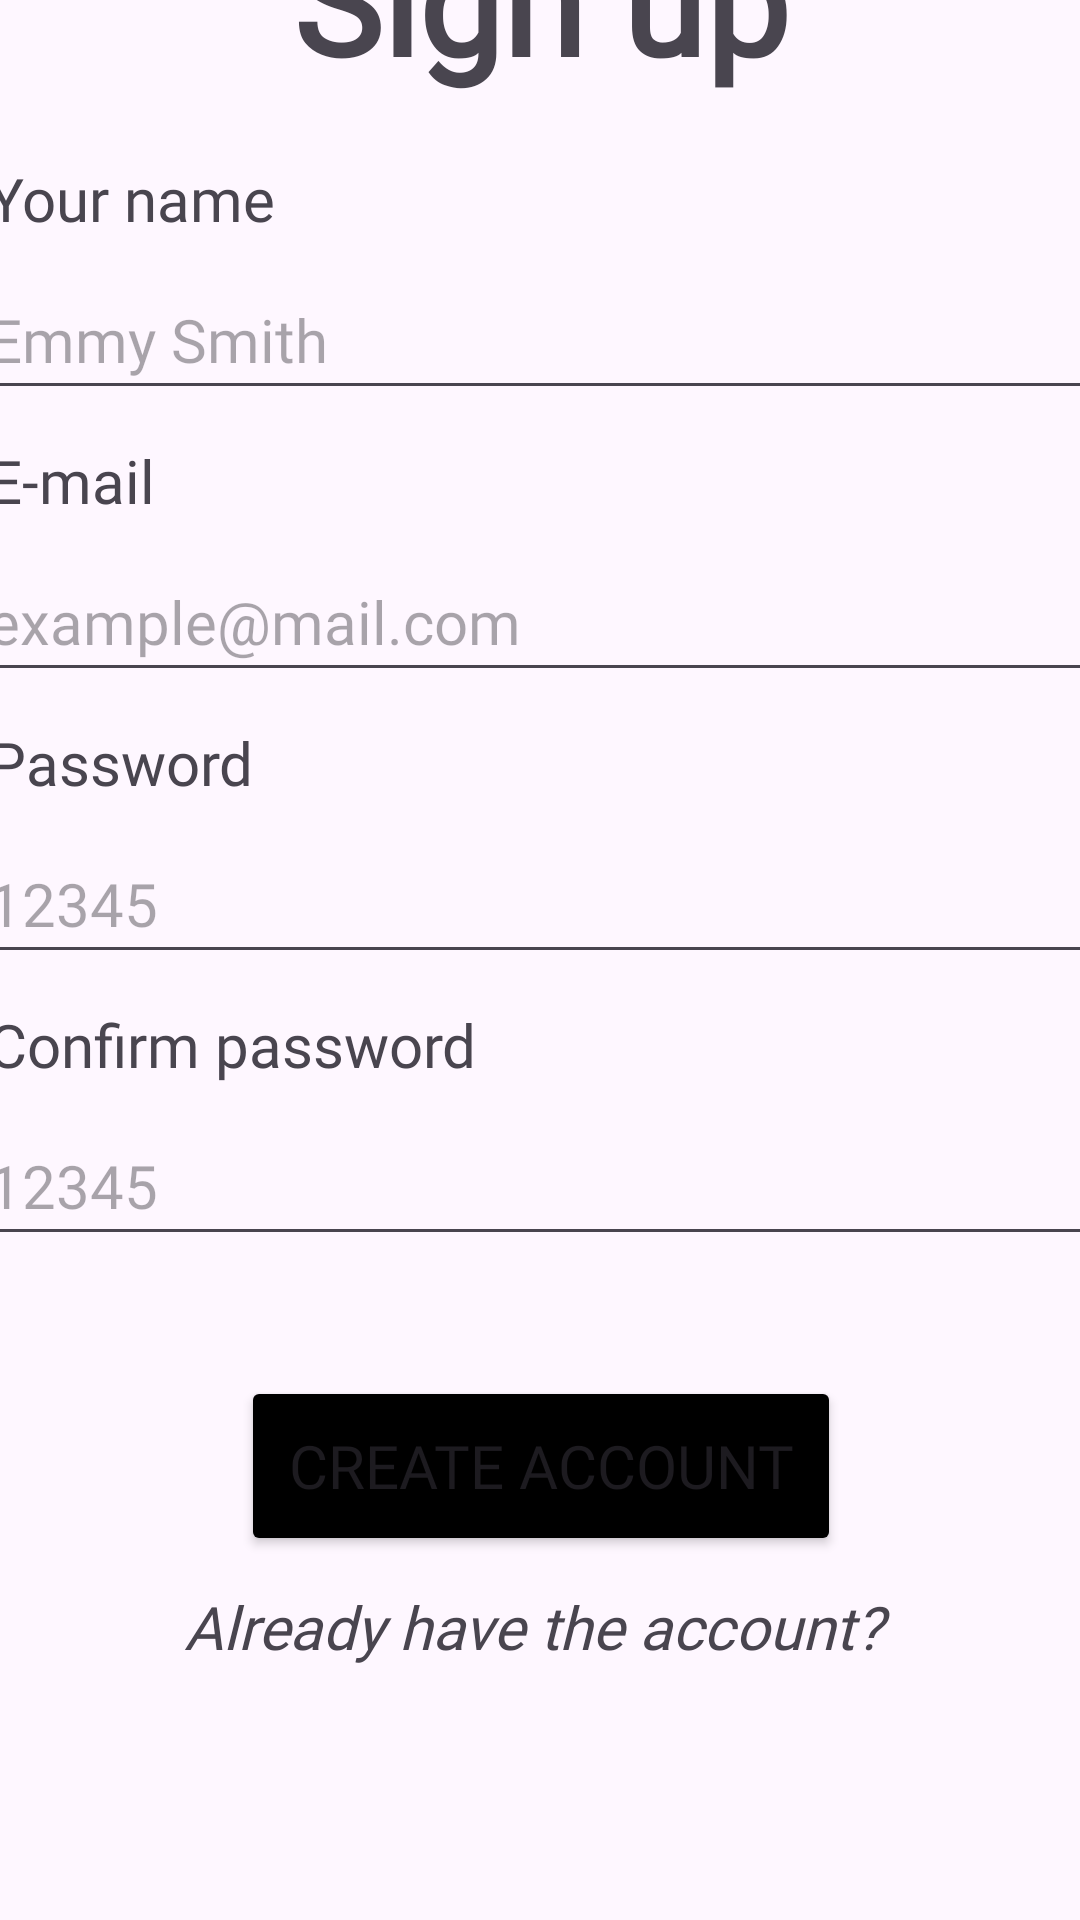

Reconstruct the res/layout file that produces this screen, plus the resources it refers to.
<!-- AndroidManifest.xml: application theme Theme.Project -->
<!-- res/layout/activity_register_firebase.xml -->
<?xml version="1.0" encoding="utf-8"?>
<androidx.constraintlayout.widget.ConstraintLayout xmlns:android="http://schemas.android.com/apk/res/android"
    xmlns:app="http://schemas.android.com/apk/res-auto"
    xmlns:tools="http://schemas.android.com/tools"
    android:layout_width="match_parent"
    android:layout_height="match_parent"
    tools:context=".Register_firebase">
    <LinearLayout
        android:layout_width="409dp"
        android:layout_height="729dp"
        android:layout_marginStart="1dp"
        android:layout_marginTop="1dp"
        android:layout_marginEnd="1dp"
        android:layout_marginBottom="1dp"
        android:orientation="vertical"
        app:layout_constraintBottom_toBottomOf="parent"
        app:layout_constraintEnd_toEndOf="parent"
        app:layout_constraintStart_toStartOf="parent"
        app:layout_constraintTop_toTopOf="parent">

        <TextView
            android:id="@+id/textView"
            android:layout_width="match_parent"
            android:layout_height="wrap_content"
            android:fontFamily="@font/roboto"
            android:gravity="center"
            android:text="Sign up"
            android:padding="10dp"
            android:textSize="50sp"
            android:textStyle="bold" />

        <TextView
            android:id="@+id/textView2"
            android:layout_width="match_parent"
            android:layout_height="wrap_content"
            android:fontFamily="@font/roboto"
            android:padding="10dp"
            android:textSize="20sp"
            android:layout_marginStart="10dp"
            android:layout_marginEnd="10dp"
            android:text="Your name" />

        <EditText
            android:id="@+id/editTextnamef"
            android:layout_width="match_parent"
            android:layout_height="wrap_content"
            android:ems="10"
            android:fontFamily="@font/roboto"
            android:hint="Emmy Smith"
            android:inputType="text"
            android:padding="10dp"
            android:layout_marginStart="10dp"
            android:layout_marginEnd="10dp"
            android:textSize="20sp" />

        <TextView
            android:id="@+id/textView3"
            android:layout_width="match_parent"
            android:layout_height="wrap_content"
            android:text="E-mail"
            android:fontFamily="@font/roboto"
            android:padding="10dp"
            android:layout_marginStart="10dp"
            android:layout_marginEnd="10dp"
            android:textSize="20sp"/>

        <EditText
            android:id="@+id/editText_signup_emailf"
            android:layout_width="match_parent"
            android:layout_height="wrap_content"
            android:ems="10"
            android:inputType="textEmailAddress"
            android:fontFamily="@font/roboto"
            android:padding="10dp"
            android:textSize="20sp"
            android:layout_marginStart="10dp"
            android:layout_marginEnd="10dp"
            android:hint="example@mail.com"/>

        <TextView
            android:id="@+id/textView7"
            android:layout_width="match_parent"
            android:layout_height="wrap_content"
            android:text="Password"
            android:fontFamily="@font/roboto"
            android:padding="10dp"
            android:layout_marginStart="10dp"
            android:layout_marginEnd="10dp"
            android:textSize="20sp"/>

        <EditText
            android:id="@+id/editText_signup_passwordf"
            android:layout_width="match_parent"
            android:layout_height="wrap_content"
            android:ems="10"
            android:inputType="textPassword"
            android:hint="12345"
            android:fontFamily="@font/roboto"
            android:padding="10dp"
            android:layout_marginStart="10dp"
            android:layout_marginEnd="10dp"
            android:textSize="20sp"/>

        <TextView
            android:id="@+id/textView8"
            android:layout_width="match_parent"
            android:layout_height="wrap_content"
            android:text="Confirm password"
            android:fontFamily="@font/roboto"
            android:padding="10dp"
            android:layout_marginStart="10dp"
            android:layout_marginEnd="10dp"
            android:textSize="20sp"/>

        <EditText
            android:id="@+id/editText_signup_passwordcheckf"
            android:layout_width="match_parent"
            android:layout_height="wrap_content"
            android:ems="10"
            android:inputType="textPassword"
            android:fontFamily="@font/roboto"
            android:padding="10dp"
            android:layout_marginStart="10dp"
            android:layout_marginEnd="10dp"
            android:textSize="20sp"
            android:hint="12345"/>

        <Button
            android:id="@+id/btncreateaccountf"
            android:layout_width="200dp"
            android:layout_height="60dp"
            android:layout_gravity="center"
            android:backgroundTint="#000000"
            android:fontFamily="@font/roboto"
            android:gravity="center"
            android:layout_marginTop="40dp"
            android:text="Create account"
            android:textSize="20dp"  />

        <TextView
            android:id="@+id/text_link_loginf"
            android:layout_width="wrap_content"
            android:layout_height="wrap_content"
            android:fontFamily="@font/roboto"
            android:layout_gravity="center"
            android:text="Already have the account? "
            android:textSize="20sp"
            android:textStyle="italic"
            android:layout_marginTop="10dp"/>
    </LinearLayout>
</androidx.constraintlayout.widget.ConstraintLayout>
<!-- resources referenced by this layout -->
<resources>
  <style name="Theme.Project" parent="Base.Theme.Project" />
  <style name="Base.Theme.Project" parent="Theme.Material3.DayNight.NoActionBar">
          
          
          <item name="colorPrimary">@color/custom_color</item>
          <item name="android:statusBarColor">@color/custom_color</item>
      </style>
  <color name="custom_color">#46BFBF</color>
</resources>
